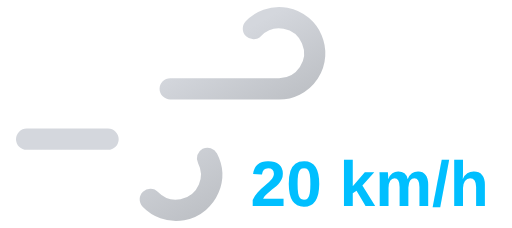
t = 0.00 s
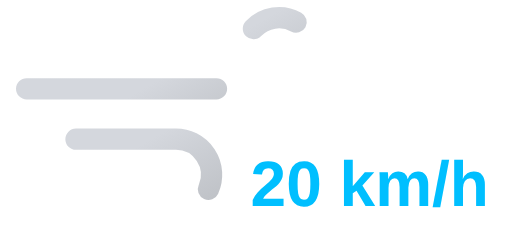
t = 1.05 s
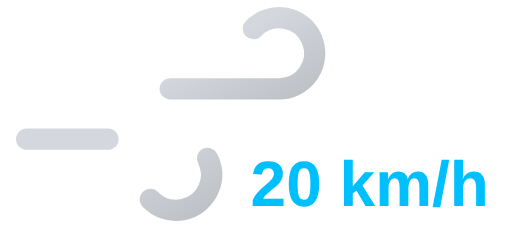
t = 2.10 s
t = 3.15 s: frame unchanged from t = 1.05 s, image omitted

The animated SVG that drew these frames (rendered in a browser with its animation timeline set to each time). Animation: 2 SMIL elements (animate=2); one cycle of 4.20 s, repeats indefinitely.

<svg xmlns="http://www.w3.org/2000/svg" xmlns:xlink="http://www.w3.org/1999/xlink" viewBox="8 16 72 32">
	<defs>
		<linearGradient id="a" x1="27.56" y1="17.64" x2="38.27" y2="36.19" gradientUnits="userSpaceOnUse">
			<stop offset="0" stop-color="#d4d7dd"/>
			<stop offset="0.45" stop-color="#d4d7dd"/>
			<stop offset="1" stop-color="#bec1c6"/>
		</linearGradient>
		<linearGradient id="b" x1="19.96" y1="29.03" x2="31.37" y2="48.8" xlink:href="#a"/>
	</defs>
	<path d="M43.64,20a5,5,0,1,1,3.61,8.46H11.75" fill="none" stroke-dasharray="35 22" stroke-linecap="round" stroke-miterlimit="10" stroke-width="3" stroke="url(#a)">
		<animate attributeName="stroke-dashoffset" values="-57; 57" dur="4.2s" repeatCount="indefinite"/>
	</path>
	<path d="M29.14,44a5,5,0,1,0,3.61-8.46h-21" fill="none" stroke-dasharray="24 15" stroke-linecap="round" stroke-miterlimit="10" stroke-width="3" stroke="url(#b)">
		<animate attributeName="stroke-dashoffset" values="-39; 39" dur="4.2s" begin="-.525s" repeatCount="indefinite"/>
	</path>
	<path fill="#374151"/>
	<text x="60" y="45" font-family="Arial, sans-serif" font-size="9" font-weight="bold" fill="#00bfff" text-anchor="middle">20 km/h</text>
</svg>
